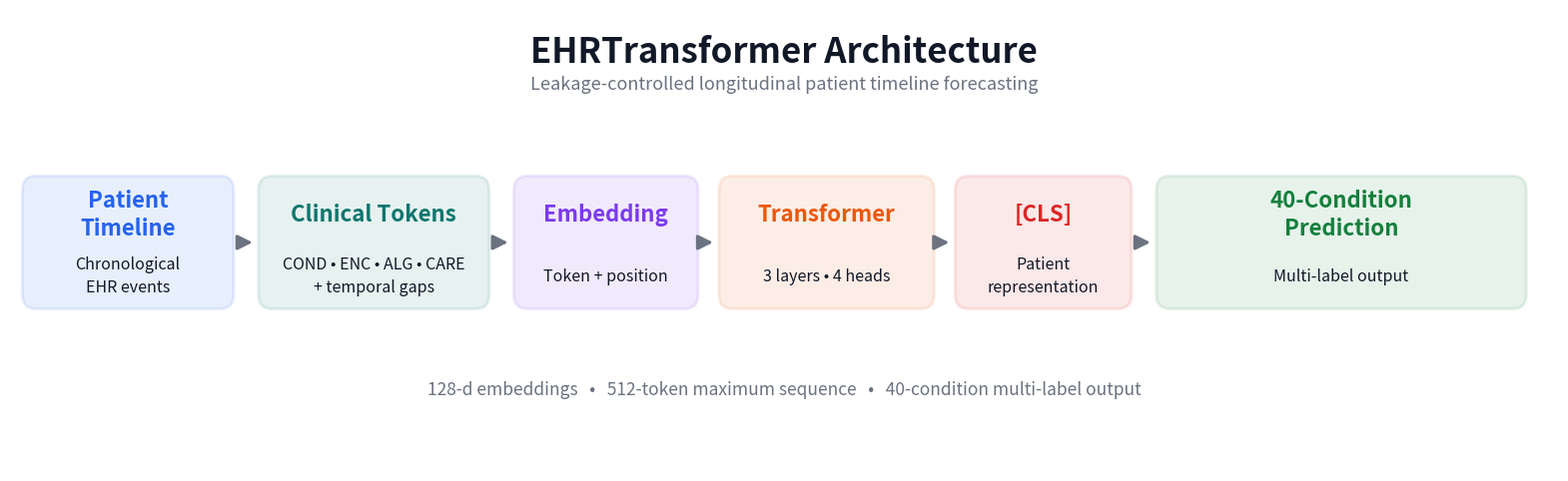

The script that saved this image:
import matplotlib.pyplot as plt
from matplotlib.patches import FancyBboxPatch, FancyArrowPatch

# =========================================================
# Figure
# =========================================================
fig, ax = plt.subplots(figsize=(20, 6))

ax.set_xlim(0, 20)
ax.set_ylim(0, 6)
ax.axis("off")

# =========================================================
# Colors
# =========================================================
blue = "#2563EB"
teal = "#0F766E"
purple = "#7C3AED"
orange = "#EA580C"
red = "#DC2626"
green = "#15803D"
gray = "#6B7280"
dark = "#111827"

# =========================================================
# Box settings
# =========================================================
box_y = 2.15
box_h = 1.65

# x position, width, title, subtitle, color
boxes = [
    (0.20, 2.65, "Patient\nTimeline",
     "Chronological\nEHR events", blue),

    (3.25, 2.90, "Clinical Tokens",
     "COND • ENC • ALG • CARE\n+ temporal gaps", teal),

    (6.55, 2.30, "Embedding",
     "Token + position", purple),

    (9.20, 2.70, "Transformer",
     "3 layers • 4 heads", orange),

    (12.25, 2.20, "[CLS]",
     "Patient\nrepresentation", red),

    (14.85, 4.70, "40-Condition\nPrediction",
     "Multi-label output", green)
]



# =========================================================
# Draw boxes
# =========================================================
for x, width, title, subtitle, color in boxes:

    box = FancyBboxPatch(
        (x, box_y),
        width,
        box_h,
        boxstyle="round,pad=0.04,rounding_size=0.18",
        linewidth=2.2,
        edgecolor=color,
        facecolor=color,
        alpha=0.10
    )

    ax.add_patch(box)

    # Title
    ax.text(
        x + width / 2,
        box_y + 1.18,
        title,
        ha="center",
        va="center",
        fontsize=16,
        fontweight="bold",
        color=color,
        linespacing=1.25
    )

    # Subtitle
    ax.text(
        x + width / 2,
        box_y + 0.38,
        subtitle,
        ha="center",
        va="center",
        fontsize=11.5,
        color=dark,
        linespacing=1.5
    )



# =========================================================
# Arrows
# =========================================================
arrow_y = box_y + box_h / 2

for i in range(len(boxes) - 1):

    x1, w1 = boxes[i][0], boxes[i][1]
    x2 = boxes[i + 1][0]

    arrow = FancyArrowPatch(
        (x1 + w1 + 0.08, arrow_y),
        (x2 - 0.08, arrow_y),
        arrowstyle="-|>",
        mutation_scale=22,
        linewidth=2.2,
        color=gray
    )

    ax.add_patch(arrow)


# =========================================================
# Title
# =========================================================
ax.text(
    10,
    5.45,
    "EHRTransformer Architecture",
    ha="center",
    va="center",
    fontsize=25,
    fontweight="bold",
    color=dark
)

ax.text(
    10,
    5.03,
    "Leakage-controlled longitudinal patient timeline forecasting",
    ha="center",
    va="center",
    fontsize=13,
    color=gray
)


# =========================================================
# Bottom summary
# =========================================================
ax.text(
    10,
    1.05,
    "128-d embeddings   •   512-token maximum sequence   •   40-condition multi-label output",
    ha="center",
    va="center",
    fontsize=12.5,
    color=gray
)


# =========================================================
# Save
# =========================================================
plt.savefig(
    "Figure_1_EHRTransformer_Architecture.png",
    dpi=400,
    bbox_inches="tight",
    facecolor="white"
)

plt.savefig(
    "Figure_1_EHRTransformer_Architecture.pdf",
    bbox_inches="tight",
    facecolor="white"
)

plt.show()
